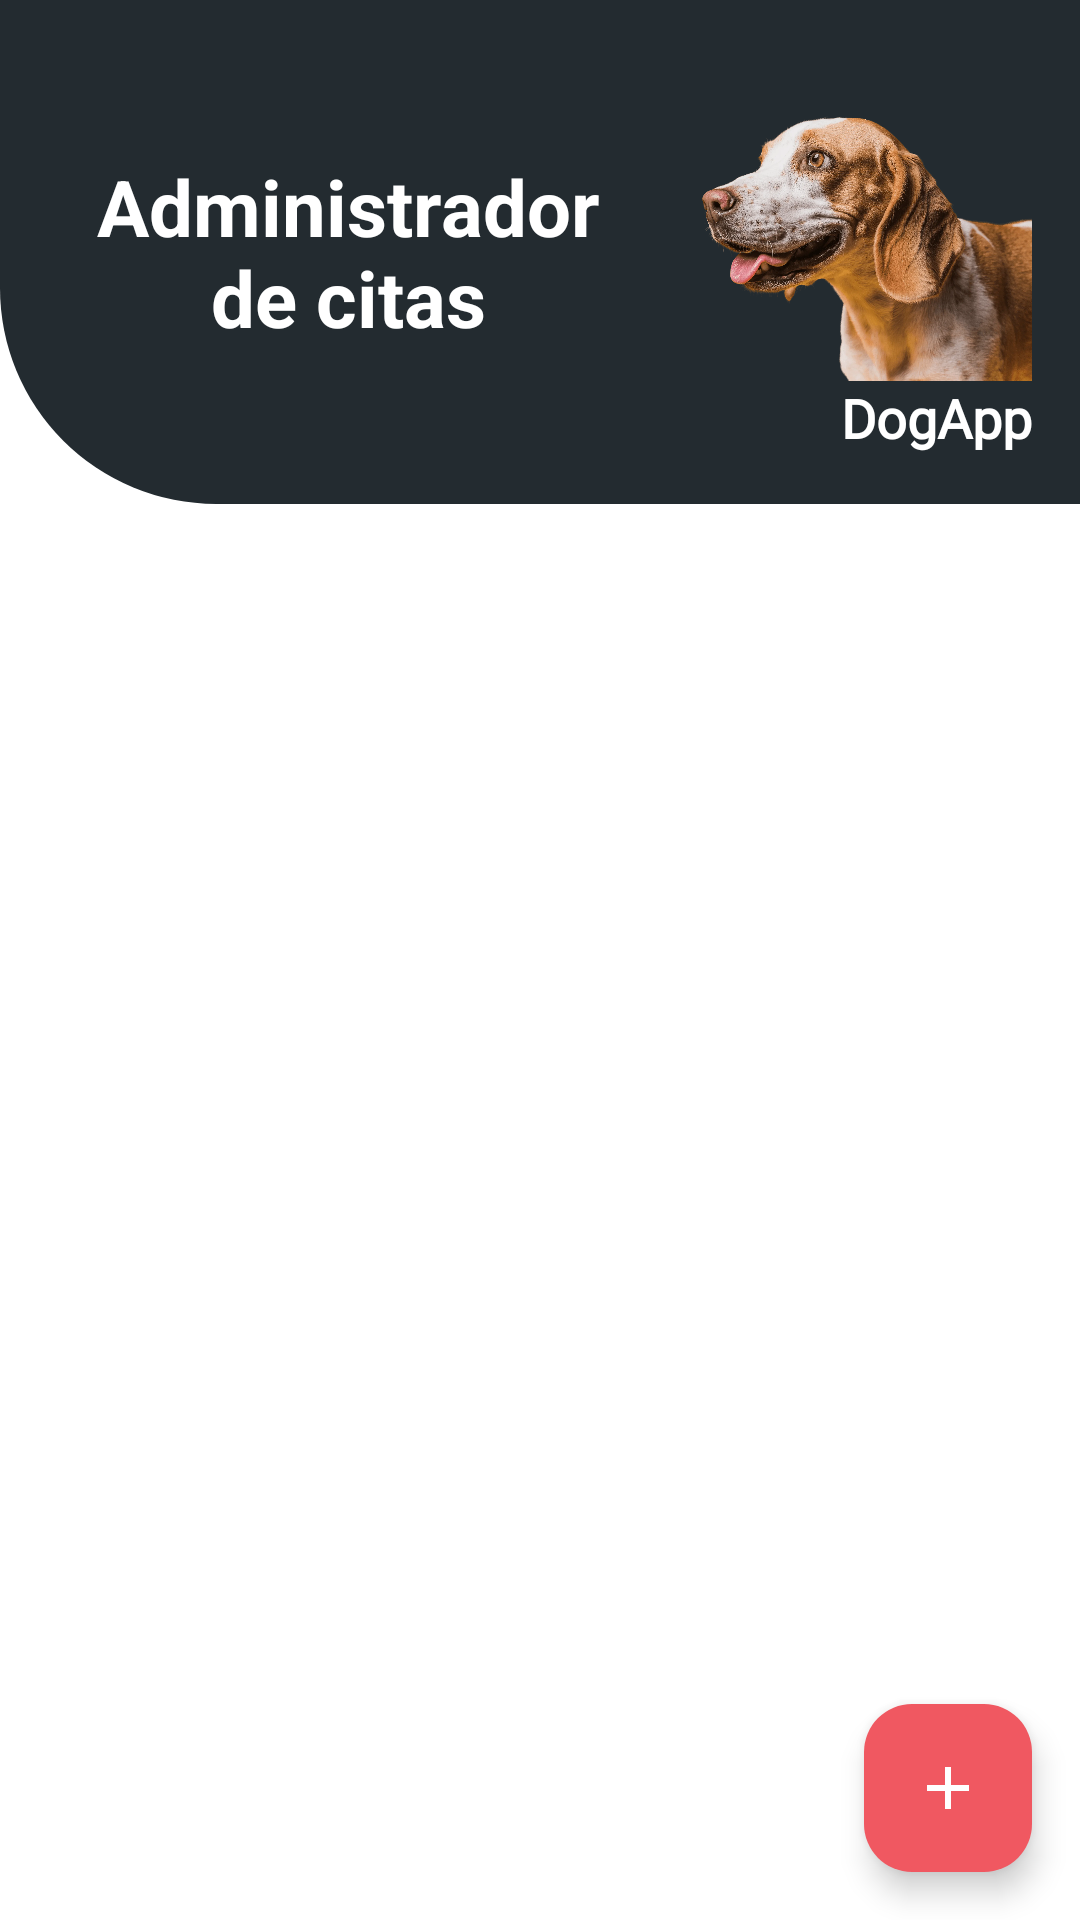

Here is an Android app screen rendered from its layout file. Give the layout XML and the strings, colors and styles it references.
<!-- AndroidManifest.xml: application theme Theme.DogApp -->
<!-- res/layout/fragment_home.xml -->
<?xml version="1.0" encoding="utf-8"?>
<layout xmlns:android="http://schemas.android.com/apk/res/android"
    xmlns:app="http://schemas.android.com/apk/res-auto"
    xmlns:tools="http://schemas.android.com/tools">

    <androidx.constraintlayout.widget.ConstraintLayout
        android:layout_width="match_parent"
        android:layout_height="match_parent"
        android:background="@color/blanco">

        <androidx.constraintlayout.widget.ConstraintLayout
            android:id="@+id/homeHeader"
            android:layout_width="0dp"
            android:layout_height="wrap_content"
            android:background="@drawable/bg_home_header"
            android:minHeight="168dp"
            android:paddingStart="24dp"
            android:paddingTop="16dp"
            android:paddingEnd="16dp"
            android:paddingBottom="16dp"
            app:layout_constraintEnd_toEndOf="parent"
            app:layout_constraintStart_toStartOf="parent"
            app:layout_constraintTop_toTopOf="parent">

            <TextView
                android:id="@+id/tvTitle"
                android:layout_width="0dp"
                android:layout_height="wrap_content"
                android:layout_marginEnd="16dp"
                android:gravity="center"
                android:text="@string/title_home"
                android:textColor="@color/blanco"
                android:textSize="26sp"
                android:textStyle="bold"
                app:layout_constraintBottom_toBottomOf="parent"
                app:layout_constraintEnd_toStartOf="@id/homeBrand"
                app:layout_constraintHorizontal_bias="0"
                app:layout_constraintStart_toStartOf="parent"
                app:layout_constraintWidth_max="184dp"
                app:layout_constraintTop_toTopOf="parent" />

            <LinearLayout
                android:id="@+id/homeBrand"
                android:layout_width="wrap_content"
                android:layout_height="wrap_content"
                android:gravity="center_horizontal"
                android:orientation="vertical"
                app:layout_constraintBottom_toBottomOf="parent"
                app:layout_constraintEnd_toEndOf="parent"
                app:layout_constraintTop_toTopOf="parent">

                <ImageView
                    android:layout_width="110dp"
                    android:layout_height="110dp"
                    android:importantForAccessibility="no"
                    android:scaleType="fitEnd"
                    android:src="@drawable/dog_head" />

                <TextView
                    android:layout_width="wrap_content"
                    android:layout_height="wrap_content"
                    android:layout_gravity="end"
                    android:fontFamily="@font/dogapp_font"
                    android:text="@string/home_brand"
                    android:textColor="@color/blanco"
                    android:textSize="18sp"
                    android:textStyle="bold" />
            </LinearLayout>

        </androidx.constraintlayout.widget.ConstraintLayout>

        <androidx.recyclerview.widget.RecyclerView
            android:id="@+id/rvCitas"
            android:layout_width="0dp"
            android:layout_height="0dp"
            android:clipToPadding="false"
            android:paddingStart="16dp"
            android:paddingTop="20dp"
            android:paddingEnd="16dp"
            android:paddingBottom="88dp"
            app:layout_constraintBottom_toBottomOf="parent"
            app:layout_constraintEnd_toEndOf="parent"
            app:layout_constraintStart_toStartOf="parent"
            app:layout_constraintTop_toBottomOf="@id/homeHeader"
            tools:itemCount="3"
            tools:listitem="@layout/item_cita" />

        <com.google.android.material.floatingactionbutton.FloatingActionButton
            android:id="@+id/fabNuevaCita"
            android:layout_width="wrap_content"
            android:layout_height="wrap_content"
            android:layout_marginEnd="16dp"
            android:layout_marginBottom="16dp"
            android:contentDescription="@string/title_nueva_cita"
            app:backgroundTint="@color/rosado"
            app:elevation="6dp"
            app:fabSize="normal"
            app:layout_constraintBottom_toBottomOf="parent"
            app:layout_constraintEnd_toEndOf="parent"
            app:shapeAppearanceOverlay="@style/ShapeAppearance.Material3.Corner.Large"
            app:srcCompat="@drawable/ic_nueva_cita"
            app:tint="@color/blanco" />

    </androidx.constraintlayout.widget.ConstraintLayout>
</layout>
<!-- res/layout/item_cita.xml (included above) -->
<?xml version="1.0" encoding="utf-8"?>
<layout xmlns:android="http://schemas.android.com/apk/res/android"
    xmlns:app="http://schemas.android.com/apk/res-auto"
    xmlns:tools="http://schemas.android.com/tools">

    <data>
        <variable
            name="cita"
            type="com.example.dogapp.model.Cita" />
    </data>

    <androidx.cardview.widget.CardView
        android:layout_width="match_parent"
        android:layout_height="wrap_content"
        android:layout_marginBottom="16dp"
        app:cardBackgroundColor="@color/blanco"
        app:cardCornerRadius="10dp"
        app:cardElevation="2dp">

        <androidx.constraintlayout.widget.ConstraintLayout
            android:layout_width="match_parent"
            android:layout_height="wrap_content"
            android:padding="8dp">

            <ImageView
                android:id="@+id/ivMascota"
                android:layout_width="72dp"
                android:layout_height="72dp"
                android:importantForAccessibility="no"
                android:scaleType="centerCrop"
                app:layout_constraintBottom_toBottomOf="parent"
                app:layout_constraintStart_toStartOf="parent"
                app:layout_constraintTop_toTopOf="parent"
                tools:src="@drawable/ic_cita_mascota_placeholder" />

            <TextView
                android:id="@+id/tvNombreMascota"
                android:layout_width="0dp"
                android:layout_height="wrap_content"
                android:layout_marginStart="24dp"
                android:layout_marginTop="4dp"
                android:layout_marginEnd="8dp"
                android:text="@{cita.nombreMascota}"
                android:textColor="@color/gris_oscuro"
                android:textSize="14sp"
                android:textStyle="bold"
                app:layout_constraintEnd_toStartOf="@id/tvTurno"
                app:layout_constraintStart_toEndOf="@id/ivMascota"
                app:layout_constraintTop_toTopOf="parent"
                tools:text="Cory" />

            <TextView
                android:id="@+id/tvSintoma"
                android:layout_width="0dp"
                android:layout_height="wrap_content"
                android:layout_marginTop="8dp"
                android:text="@{cita.sintoma}"
                android:textColor="@color/gris_oscuro"
                android:textSize="14sp"
                app:layout_constraintBottom_toBottomOf="parent"
                app:layout_constraintEnd_toEndOf="parent"
                app:layout_constraintStart_toStartOf="@id/tvNombreMascota"
                app:layout_constraintTop_toBottomOf="@id/tvNombreMascota"
                app:layout_constraintVertical_bias="0"
                tools:text="Fractura extremidad" />

            <TextView
                android:id="@+id/tvTurno"
                android:layout_width="wrap_content"
                android:layout_height="wrap_content"
                android:text="@{@string/cita_turno(cita.id)}"
                android:textColor="@color/rosado"
                android:textSize="12sp"
                android:textStyle="bold"
                app:layout_constraintEnd_toEndOf="parent"
                app:layout_constraintTop_toTopOf="parent"
                tools:text="# 1" />

        </androidx.constraintlayout.widget.ConstraintLayout>

    </androidx.cardview.widget.CardView>
</layout>
<!-- resources referenced by this layout -->
<resources>
  <color name="blanco">#FFFFFF</color>
  <color name="gris_oscuro">#232B30</color>
  <color name="rosado">#F05861</color>
  <!-- drawable bg_home_header (drawable) -->
  <?xml version="1.0" encoding="utf-8"?>
  <shape xmlns:android="http://schemas.android.com/apk/res/android"
      android:shape="rectangle">
      <solid android:color="@color/gris_oscuro" />
      <corners
          android:radius="0dp"
          android:bottomLeftRadius="72dp" />
  </shape>
  <!-- drawable dog_head: webp bitmap (drawable, 394662 bytes) -->
  <!-- drawable ic_cita_mascota_placeholder (drawable) -->
  <?xml version="1.0" encoding="utf-8"?>
  <vector xmlns:android="http://schemas.android.com/apk/res/android"
      android:width="72dp"
      android:height="72dp"
      android:viewportWidth="24"
      android:viewportHeight="24">
      <path
          android:fillColor="@color/gris_oscuro"
          android:pathData="M12,0a12,12 0,1 1,0 24a12,12 0,1 1,0 -24" />
      <path
          android:fillColor="@color/blanco"
          android:pathData="M6.5,9a1.5,2 0,1 0,0 4a1.5,2 0,1 0,0 -4M10,6a1.5,2 0,1 0,0 4a1.5,2 0,1 0,0 -4M14,6a1.5,2 0,1 0,0 4a1.5,2 0,1 0,0 -4M17.5,9a1.5,2 0,1 0,0 4a1.5,2 0,1 0,0 -4M12,11c-1.5,0 -2,1.3 -3.4,2.5C7.7,14.3 7,15 7,16.2c0,1.1 0.8,1.8 1.8,1.8c1.3,0 2,-0.8 3.2,-0.8s1.9,0.8 3.2,0.8c1,0 1.8,-0.7 1.8,-1.8c0,-1.2 -0.7,-1.9 -1.6,-2.7C14,12.3 13.5,11 12,11Z" />
  </vector>
  <!-- drawable ic_nueva_cita (drawable) -->
  <?xml version="1.0" encoding="utf-8"?>
  <vector xmlns:android="http://schemas.android.com/apk/res/android"
      android:width="24dp"
      android:height="24dp"
      android:viewportWidth="24"
      android:viewportHeight="24">
      <path
          android:fillColor="@color/blanco"
          android:pathData="M19,13H13V19H11V13H5V11H11V5H13V11H19Z" />
  </vector>
  <string name="cita_turno"># %1$d</string>
  <string name="home_brand" translatable="false">DogApp</string>
  <string name="title_home">Administrador\nde citas</string>
  <string name="title_nueva_cita">Nueva Cita</string>
  <style name="Theme.DogApp" parent="Base.Theme.DogApp" />
  <style name="Base.Theme.DogApp" parent="Theme.Material3.DayNight.NoActionBar">
          <item name="colorPrimary">@color/morado</item>
          <item name="android:statusBarColor">@color/morado</item>
          <item name="android:windowLightStatusBar">false</item>
      </style>
  <color name="morado">#6750A4</color>
</resources>
